6-way image classification set "data" from GitHub (cheikhahmedtidiane/atelier_prepa_donnees_images); label vocabulary: cardboard, glass, metal, paper, plastic, trash.

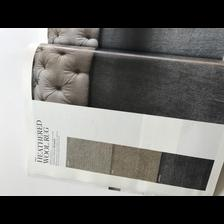
Label: paper

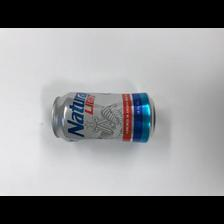
Label: metal

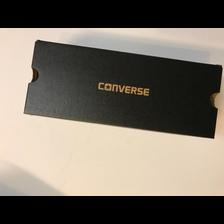
Label: cardboard

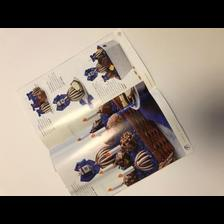
Label: paper

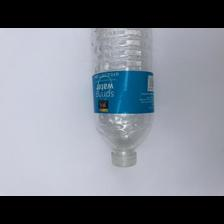
Label: plastic

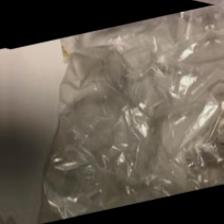
Label: trash
